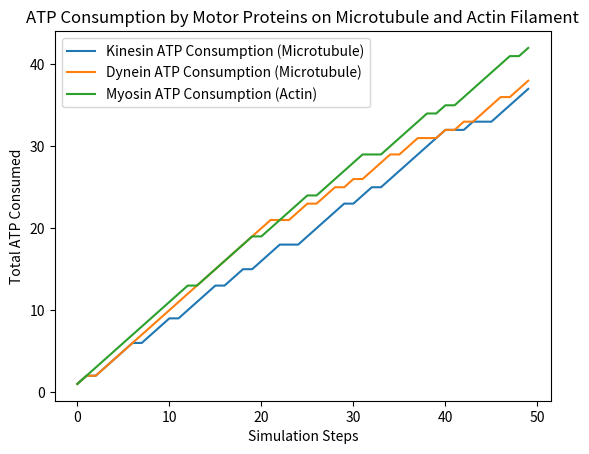

Write the Python code that produced this figure.
# File: src/simulation/motor_protein_dynamics_with_actin.py

import numpy as np
import random
import matplotlib.pyplot as plt

# Class definition for motor proteins (kinesin, dynein, and myosin)
class MotorProtein:
    def __init__(self, name, speed, step_size, force, atp_consumption):
        self.name = name
        self.speed = speed  # nm/s
        self.step_size = step_size  # nm/step
        self.force = force  # pN
        self.atp_consumption = atp_consumption  # ATP per step
        self.bound = False
        self.total_atp_used = 0  # Track total ATP consumed

    def bind_to_track(self, probability):
        """Motor binds to the cytoskeletal track with a given probability."""
        self.bound = random.random() < probability

    def step(self):
        """Simulate one step of motor movement if bound."""
        if self.bound:
            return self.step_size
        return 0

    def consume_atp(self):
        """Simulate ATP consumption for each step."""
        if self.bound:
            self.total_atp_used += self.atp_consumption
        return self.atp_consumption if self.bound else 0

# Class for microtubule tracks (used by kinesin and dynein)
class MicrotubuleTrack:
    def __init__(self, length):
        self.length = length
        self.positions = np.zeros(length)  # 1D array to represent positions on the track

    def update_position(self, motor, position, direction):
        """Update motor position along the microtubule track."""
        if 0 <= position < self.length:
            self.positions[position] += motor.step() * direction

# Class for actin filaments (used by myosin)
class ActinTrack:
    def __init__(self, length):
        self.length = length
        self.positions = np.zeros(length)  # 1D array to represent positions on the track

    def update_position(self, motor, position, direction):
        """Update motor position along the actin track."""
        if 0 <= position < self.length:
            self.positions[position] += motor.step() * direction

# Class to simulate cytoplasmic crowding by adding random obstacles
class CytoplasmicCrowding:
    def __init__(self, track_length, obstacle_count):
        self.obstacles = np.random.choice(range(track_length), obstacle_count, replace=False)

    def check_collision(self, position):
        """Check if the motor encounters an obstacle."""
        return position in self.obstacles

# Simulation function with kinesin, dynein, and myosin motors on microtubule and actin tracks
def intracellular_transport_with_actin(motor1, motor2, motor3, steps, track_length, obstacle_count):
    mt_track = MicrotubuleTrack(track_length)  # Microtubule track for kinesin and dynein
    actin_track = ActinTrack(track_length)  # Actin track for myosin
    position_mt = track_length // 2  # Initial position on microtubule
    position_actin = track_length // 3  # Initial position on actin filament
    direction = 1  # Initial direction of movement
    crowding = CytoplasmicCrowding(track_length, obstacle_count)  # Introduce crowding

    motor1_atp_consumed = []  # ATP consumption for kinesin
    motor2_atp_consumed = []  # ATP consumption for dynein
    motor3_atp_consumed = []  # ATP consumption for myosin

    for step in range(steps):
        motor1.bind_to_track(0.8)  # 80% chance to bind (kinesin)
        motor2.bind_to_track(0.8)  # 80% chance to bind (dynein)
        motor3.bind_to_track(0.8)  # 80% chance to bind (myosin)

        # Check for collisions on the microtubule track
        if crowding.check_collision(position_mt):
            print(f"Step {step + 1}: Collision on microtubule at position {position_mt}, changing direction.")
            direction *= -1  # Reverse direction if a collision occurs on microtubule

        # Update positions on microtubule (kinesin and dynein)
        mt_track.update_position(motor1, position_mt, direction)
        mt_track.update_position(motor2, position_mt, -direction)  # Opposite direction for dynein

        # Check for collisions on the actin track
        if crowding.check_collision(position_actin):
            print(f"Step {step + 1}: Collision on actin at position {position_actin}, changing direction.")
            direction *= -1  # Reverse direction if a collision occurs on actin

        # Update position on actin track (myosin)
        actin_track.update_position(motor3, position_actin, direction)

        # Simulate ATP consumption for each motor
        atp_used_motor1 = motor1.consume_atp()
        atp_used_motor2 = motor2.consume_atp()
        atp_used_motor3 = motor3.consume_atp()

        motor1_atp_consumed.append(motor1.total_atp_used)
        motor2_atp_consumed.append(motor2.total_atp_used)
        motor3_atp_consumed.append(motor3.total_atp_used)

        print(f"Step {step + 1}: ATP consumed - Kinesin: {atp_used_motor1}, Dynein: {atp_used_motor2}, Myosin: {atp_used_motor3}")

    # Plot the ATP consumption of all motors over time
    plt.plot(motor1_atp_consumed, label='Kinesin ATP Consumption (Microtubule)')
    plt.plot(motor2_atp_consumed, label='Dynein ATP Consumption (Microtubule)')
    plt.plot(motor3_atp_consumed, label='Myosin ATP Consumption (Actin)')
    plt.xlabel('Simulation Steps')
    plt.ylabel('Total ATP Consumed')
    plt.title('ATP Consumption by Motor Proteins on Microtubule and Actin Filament')
    plt.legend()
    plt.show()

# Create motor proteins
kinesin = MotorProtein("Kinesin", 800, 8, 6, 1)  # Kinesin moves on microtubules
dynein = MotorProtein("Dynein", 600, 8, 6, 1)  # Dynein moves on microtubules
myosin = MotorProtein("Myosin", 500, 5, 5, 1)  # Myosin moves on actin filaments

# Run the simulation with microtubule (kinesin/dynein) and actin (myosin)
intracellular_transport_with_actin(kinesin, dynein, myosin, steps=50, track_length=100, obstacle_count=10)

